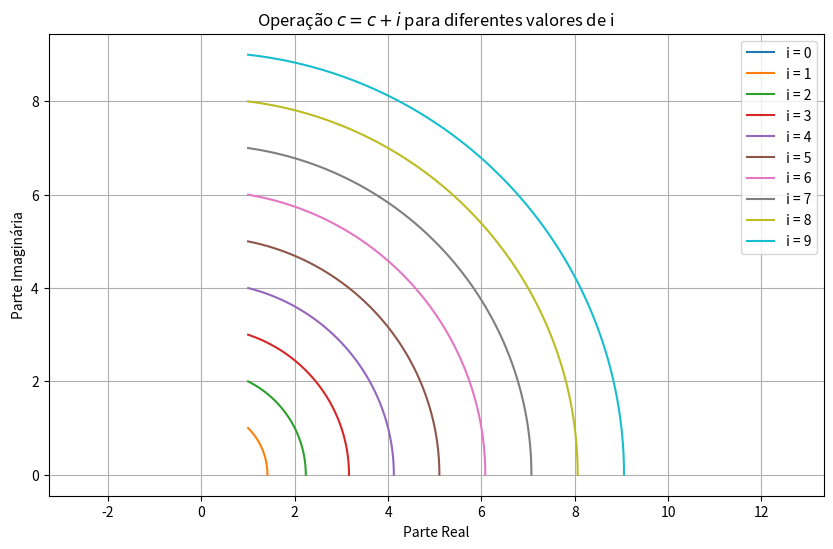

Write the Python code that produced this figure.
import numpy as np
import matplotlib.pyplot as plt

# Criando uma lista de valores de i de 0 a 10
valores_i = np.arange(0, 11)

# Definindo uma lista de pontos no círculo unitário
c = 1
vetor_complexo = []

for i in valores_i:
    vetor_complexo.append(c + complex(0, i))

# Plotando o gráfico
plt.figure(figsize=(10, 6))
for i in range(0, 10):
    raio = np.abs(vetor_complexo[i])
    theta = np.linspace(0, np.angle(vetor_complexo[i]), 100)
    x = raio * np.cos(theta)
    y = raio * np.sin(theta)    
    plt.plot(x, y, label=f'i = {i}')

plt.title('Operação $c = c + i$ para diferentes valores de i')
plt.xlabel('Parte Real')
plt.ylabel('Parte Imaginária')
plt.legend()
plt.grid(True)
plt.axis('equal')
plt.show()
